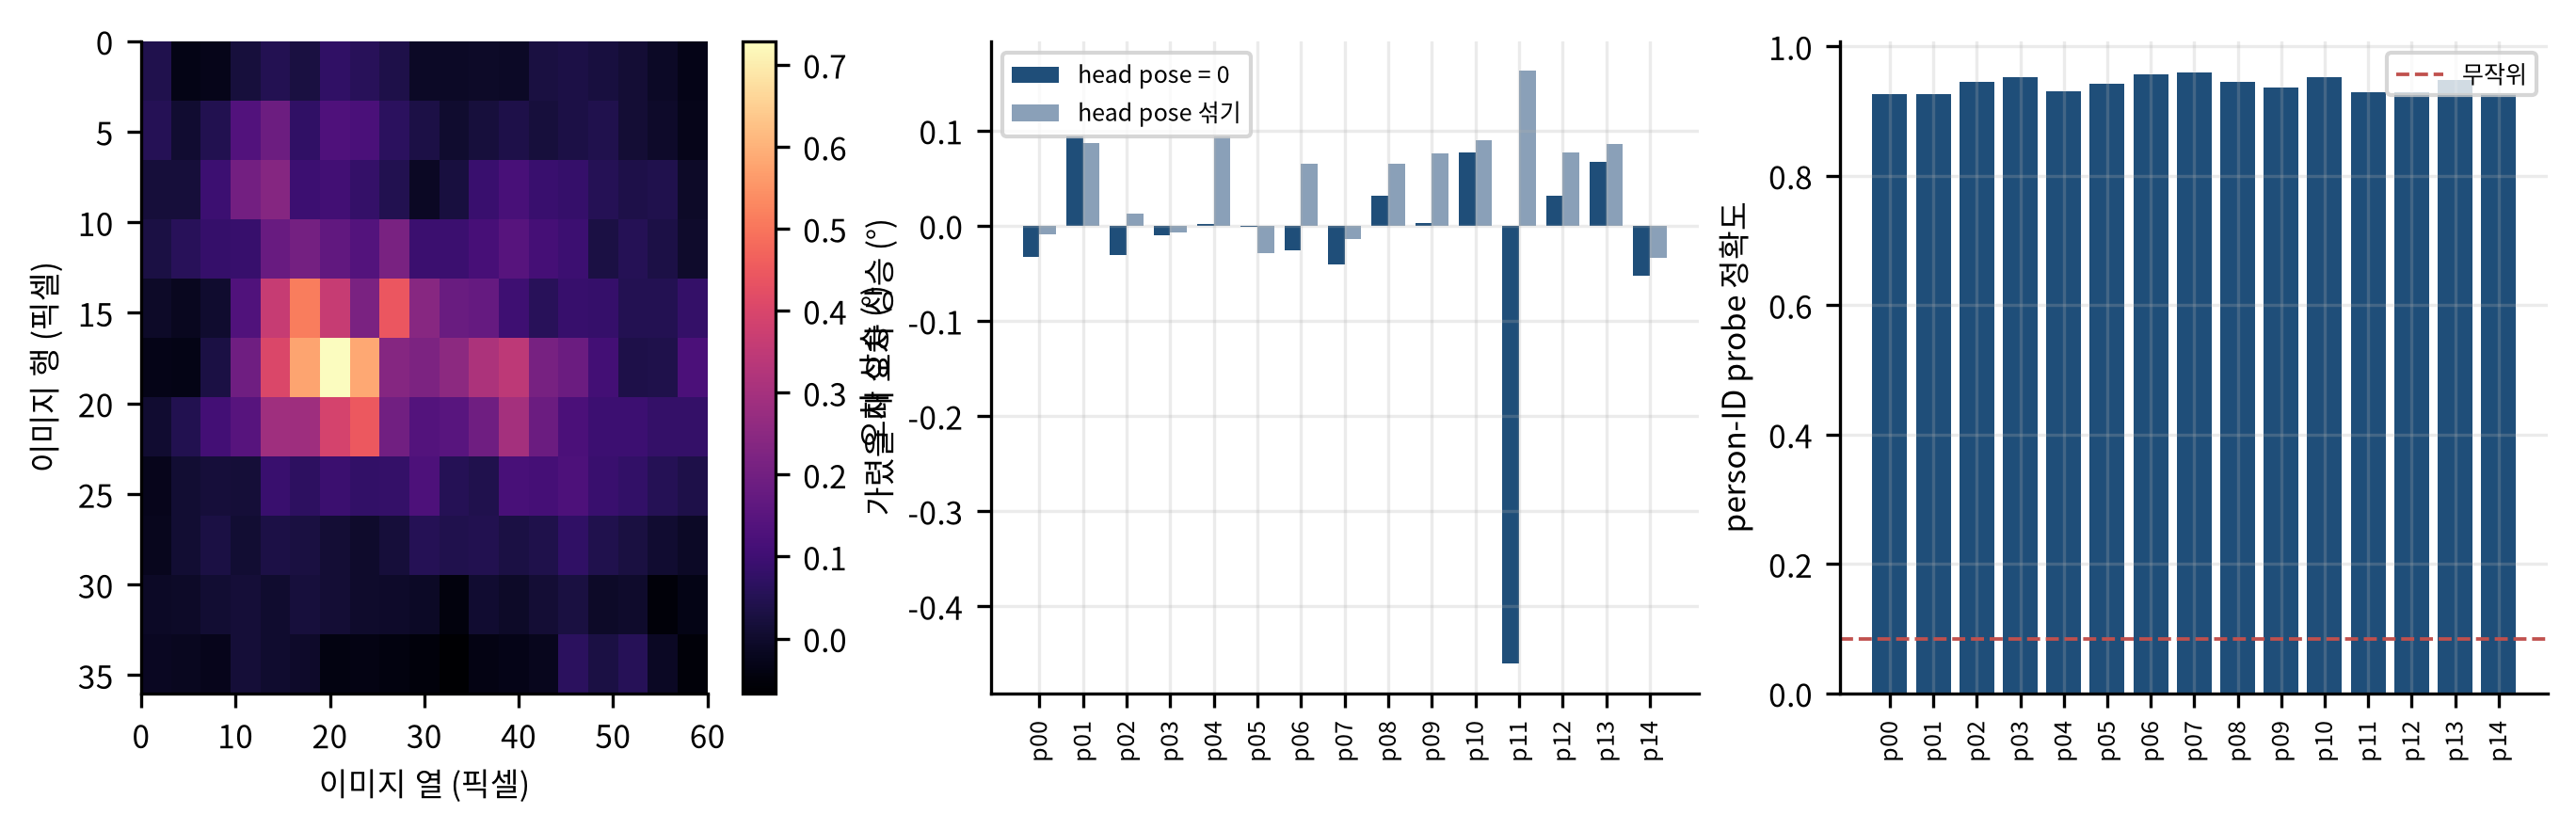

The data file committed next to this chart (first rows):
row, col, occl_rise
3.0, 3.0, 0.04226
3.0, 6.0, -0.03536
3.0, 9.0, -0.02929
3.0, 12.0, 0.02281
3.0, 15.0, 0.04921
3.0, 18.0, 0.02891
3.0, 21.0, 0.07386
3.0, 24.0, 0.05976
3.0, 27.0, 0.03637
3.0, 30.0, -0.0094
3.0, 33.0, -0.009404
3.0, 36.0, -0.004867
3.0, 39.0, -0.00879
3.0, 42.0, 0.0265
3.0, 45.0, 0.03398
3.0, 48.0, 0.0262
3.0, 51.0, 0.01204
3.0, 54.0, -0.008519
3.0, 57.0, -0.03102
6.0, 3.0, 0.05377
6.0, 6.0, 0.007559
6.0, 9.0, 0.04642
6.0, 12.0, 0.1382
6.0, 15.0, 0.1891
6.0, 18.0, 0.0761
6.0, 21.0, 0.1303
6.0, 24.0, 0.1198
6.0, 27.0, 0.06616
6.0, 30.0, 0.03364
6.0, 33.0, 0.002082
6.0, 36.0, 0.02299
6.0, 39.0, 0.03717
6.0, 42.0, 0.02282
6.0, 45.0, 0.03508
6.0, 48.0, 0.04296
6.0, 51.0, 0.01204
6.0, 54.0, -0.002145
6.0, 57.0, -0.02856
9.0, 3.0, 0.01871
9.0, 6.0, 0.01985
9.0, 9.0, 0.0977
9.0, 12.0, 0.2035
9.0, 15.0, 0.2406
9.0, 18.0, 0.09509
9.0, 21.0, 0.1073
9.0, 24.0, 0.08077
9.0, 27.0, 0.04726
9.0, 30.0, -0.01283
9.0, 33.0, 0.02491
9.0, 36.0, 0.08896
9.0, 39.0, 0.1197
9.0, 42.0, 0.09061
9.0, 45.0, 0.08335
9.0, 48.0, 0.05163
9.0, 51.0, 0.03725
9.0, 54.0, 0.04286
9.0, 57.0, -0.00739
12.0, 3.0, 0.03104
12.0, 6.0, 0.05977
12.0, 9.0, 0.08416
... 149 more rows
